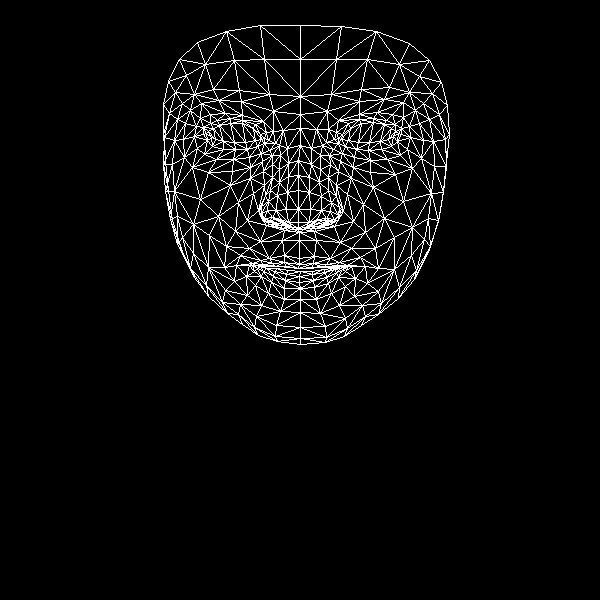

The data file committed next to this chart (first rows):
, x, y
0, 299, 258
1, 298, 222
2, 299, 232
3, 288, 176
4, 298, 209
5, 298, 190
6, 300, 145
7, 211, 137
8, 300, 114
9, 300, 96
10, 300, 25
11, 299, 264
12, 298, 268
13, 299, 268
14, 300, 271
15, 299, 276
16, 299, 282
17, 300, 288
18, 300, 299
19, 298, 228
20, 288, 226
21, 168, 81
22, 247, 149
23, 235, 149
24, 223, 149
25, 207, 140
26, 257, 146
27, 230, 118
28, 242, 120
29, 217, 120
30, 210, 123
31, 197, 148
32, 256, 316
33, 206, 133
34, 164, 137
35, 183, 139
36, 238, 202
37, 284, 255
38, 286, 266
39, 269, 258
40, 260, 260
41, 275, 266
42, 267, 266
43, 246, 276
44, 288, 222
45, 286, 209
46, 190, 110
47, 263, 171
48, 261, 213
49, 261, 206
50, 200, 199
51, 287, 192
52, 218, 100
53, 201, 103
54, 179, 59
55, 273, 111
56, 255, 124
57, 236, 265
58, 182, 251
59, 269, 221
... 408 more rows
